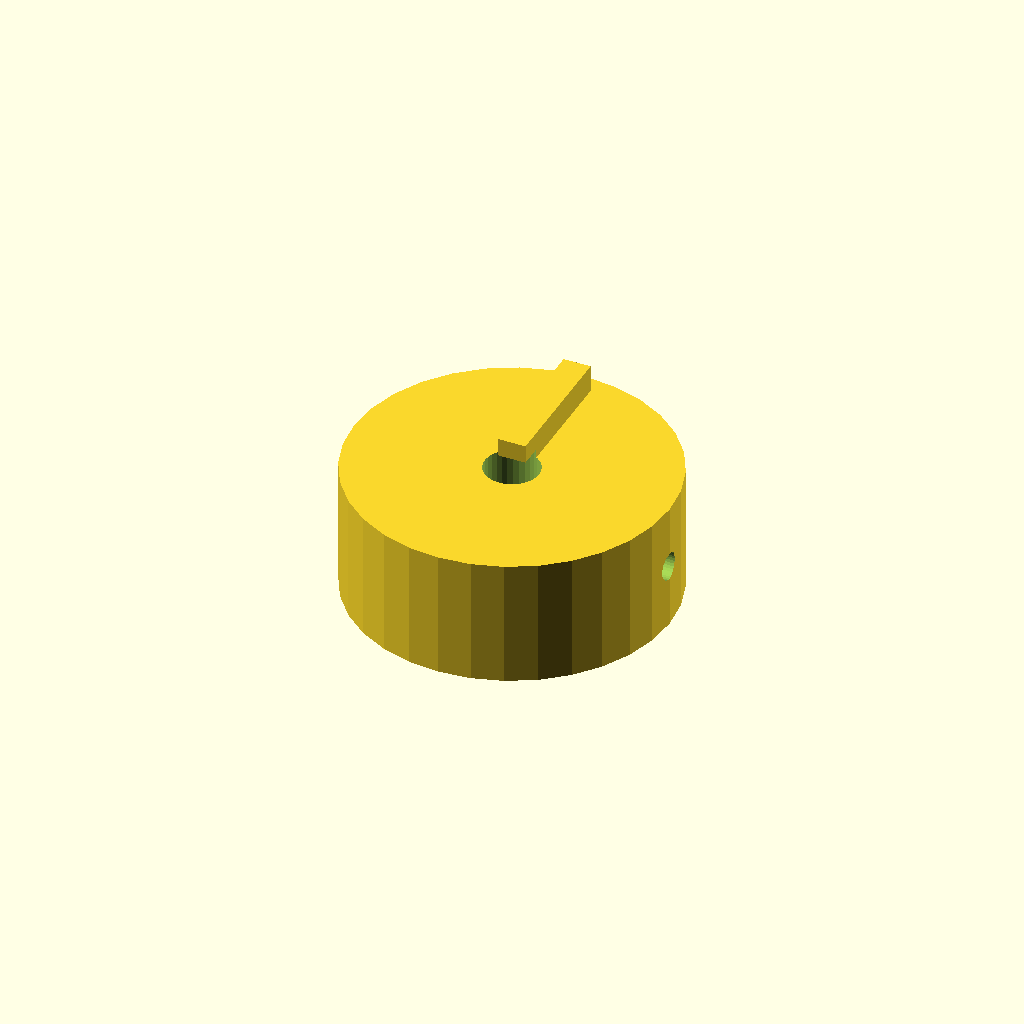
Cell 1 — every parameter at its default value.
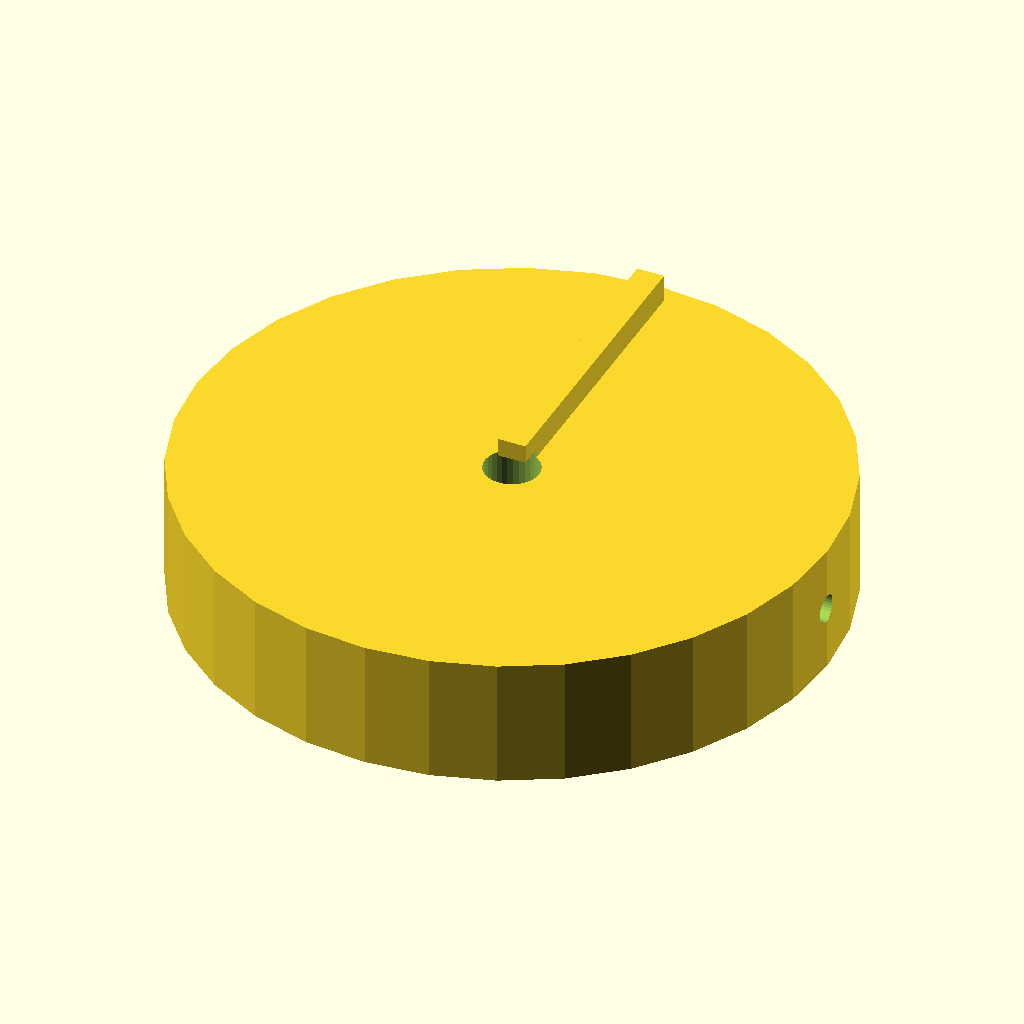
Cell 2: the same model with knob_d = 70.
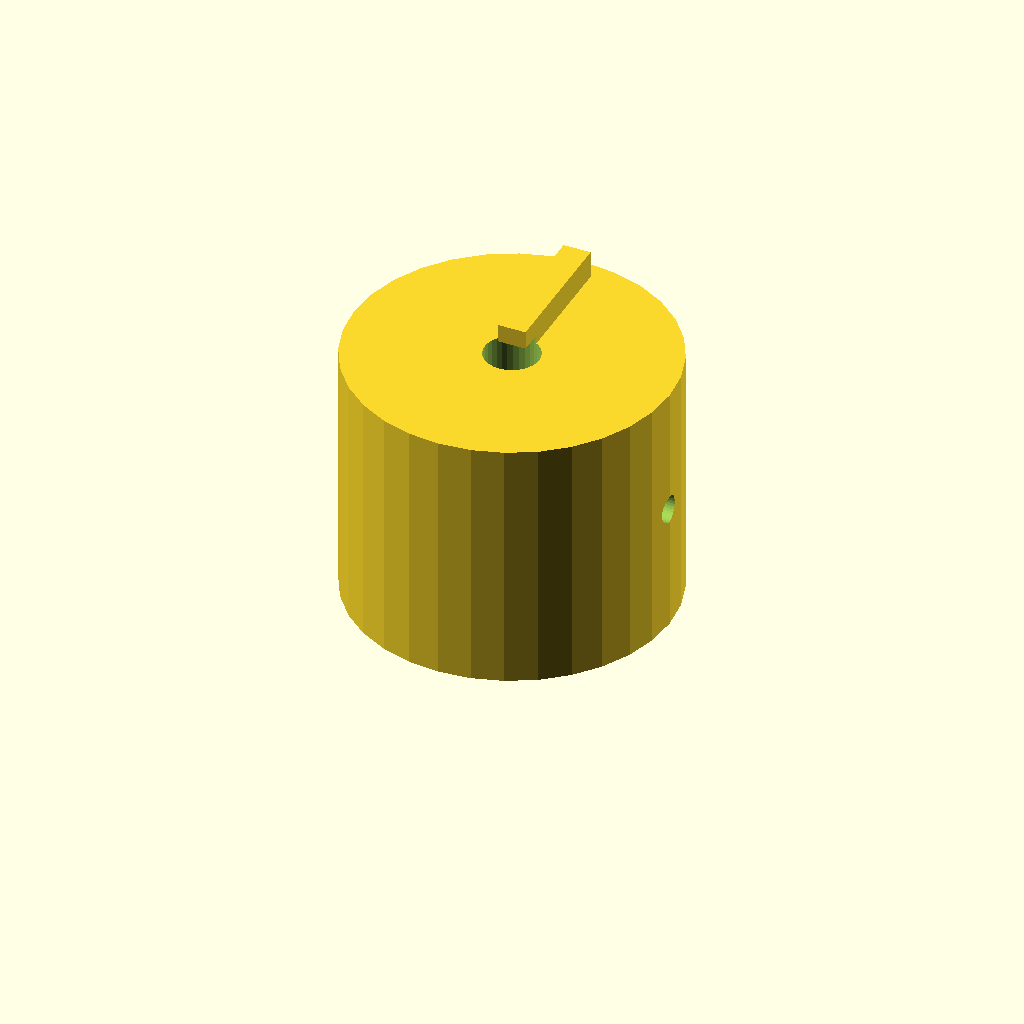
Cell 3 — knob_h set to 28, the other parameters unchanged.
All cells are drawn from one camera (rotation 55°, 0°, 25°, orthographic, colour scheme Cornfield), so only the parameter changes between them.
OpenSCAD source file optional_data/data/solid2/controlknob/part_0141.scad:
$fn = 32;

// ----------------------------------------------------------------------
// Control knob: pointer knob
// ----------------------------------------------------------------------

// --- parameters (mm) ---
rib_w = 3;                // pointer rib width
rib_h = 4;                // pointer rib height
knob_d = 35;              // knob body diameter
knob_h = 14;              // knob body height
bore_d = 6;               // shaft bore diameter
set_d = 3;                // set screw bore diameter
fit_tol = 0.1;            // tolerance for press fits, mm
free_tol = 0.3;           // tolerance for clearance fits, mm

rib_poke = rib_h - 1;  // rib height above the top
total_h = knob_h + rib_h - 1;  // overall height

difference() {
  union() {
    cylinder(h = knob_h, d = knob_d);
    translate([-rib_w / 2, 0, knob_h - 1])
      cube([rib_w, knob_d / 2 - 2, rib_h]);
  }
  translate([0, 0, -1]) cylinder(h = knob_h + 2, d = bore_d);
  translate([-1, 0, knob_h / 2]) rotate([0, 90, 0])
    cylinder(h = knob_d / 2 + bore_d / 2 + 2, d = set_d);}
Customizer parameters (derived from the source; name, type, default, range or options):
rib_w: number, default 3
rib_h: number, default 4
knob_d: number, default 35
knob_h: number, default 14
bore_d: number, default 6
set_d: number, default 3
fit_tol: number, default 0.1
free_tol: number, default 0.3
